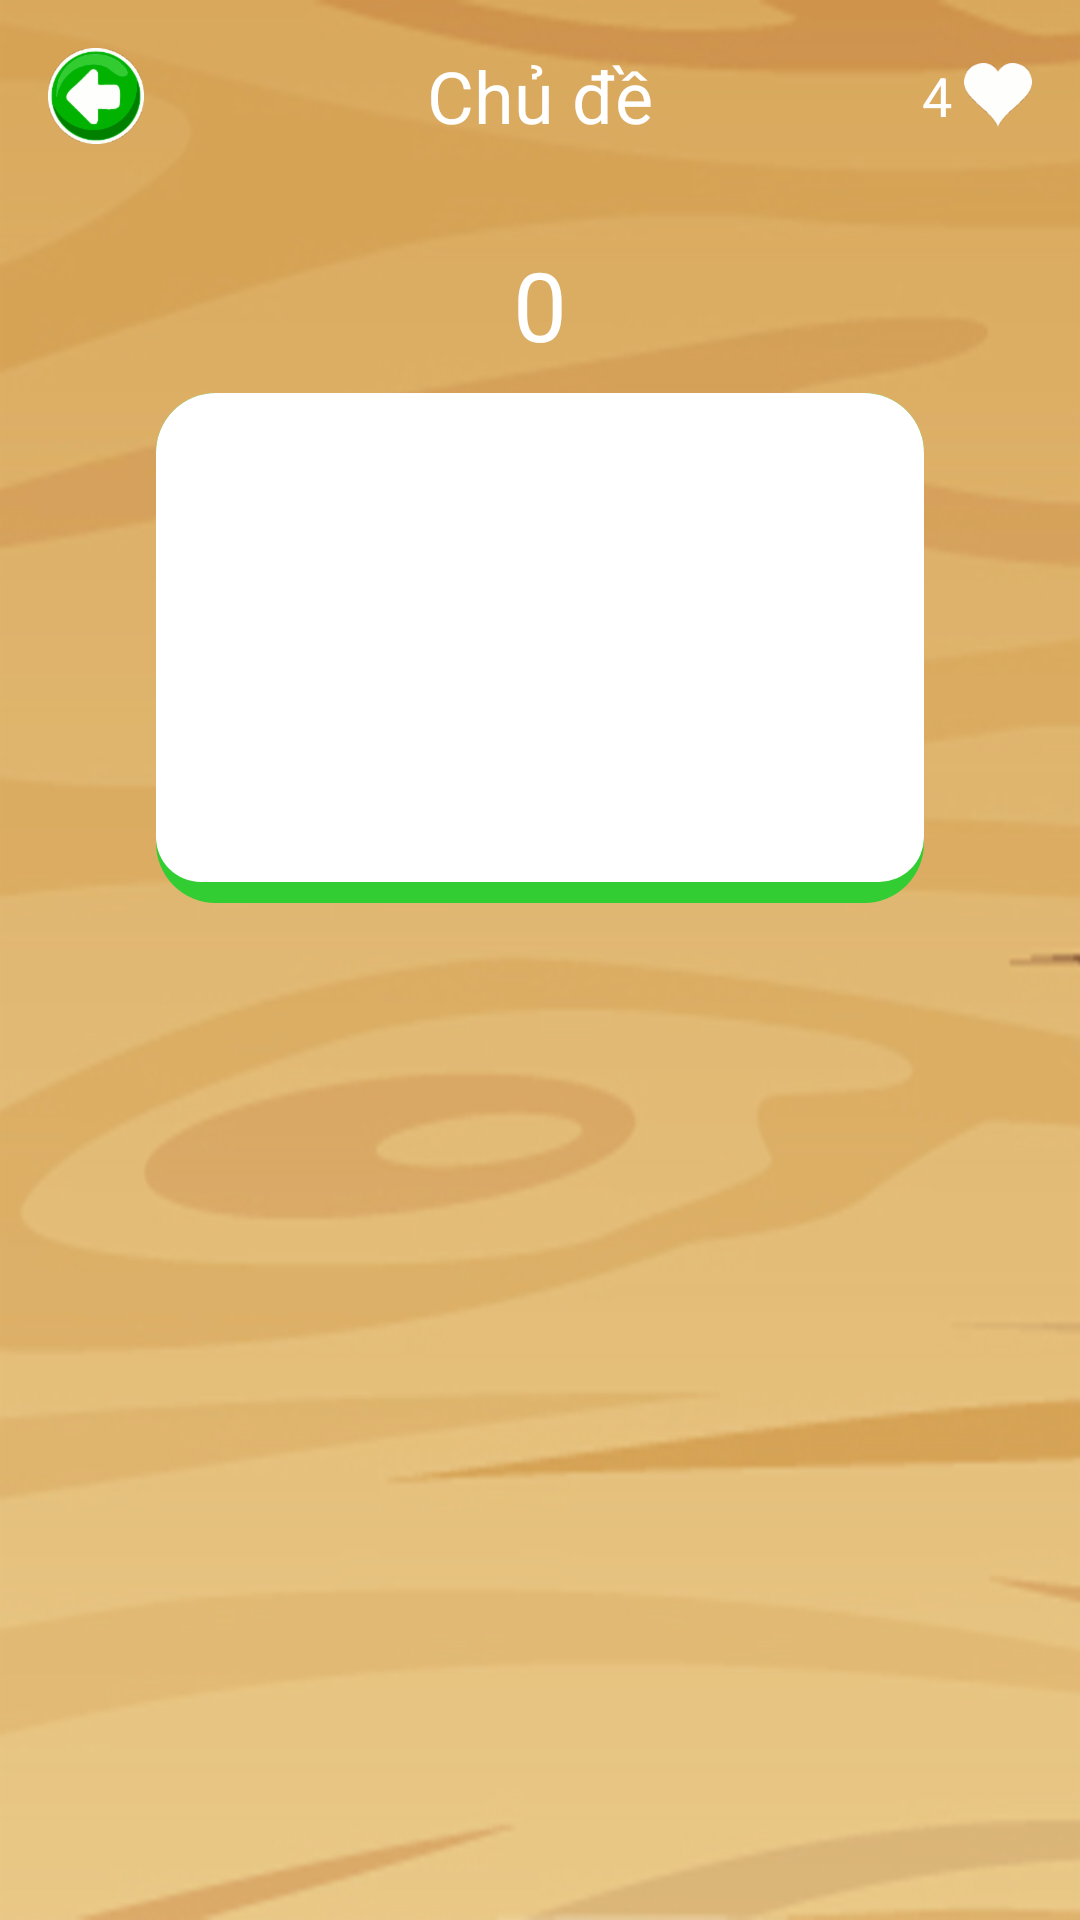

Reconstruct the res/layout file that produces this screen, plus the resources it refers to.
<!-- AndroidManifest.xml: application theme AppTheme -->
<!-- res/layout/activity_play.xml -->
<?xml version="1.0" encoding="utf-8"?>
<RelativeLayout xmlns:android="http://schemas.android.com/apk/res/android"
    xmlns:tools="http://schemas.android.com/tools"
    android:layout_width="match_parent"
    android:layout_height="match_parent"
    android:background="@drawable/img_background"
    tools:context=".ui.PlayActivity"
    tools:ignore="Overdraw">

    <RelativeLayout
        android:id="@+id/header"
        android:layout_width="match_parent"
        android:layout_height="wrap_content">

        <include
            android:id="@+id/iclHeader"
            layout="@layout/header" />

        <TextView
            android:id="@+id/tvHeart"
            android:layout_width="wrap_content"
            android:layout_height="wrap_content"
            android:layout_alignParentEnd="true"
            android:layout_alignParentRight="true"
            android:layout_centerVertical="true"
            android:layout_marginEnd="16dp"
            android:layout_marginRight="16dp"
            android:drawableEnd="@drawable/ic_heart"
            android:drawablePadding="4dp"
            android:drawableRight="@drawable/ic_heart"
            android:text="@string/default_heart"
            android:textColor="@color/colorTextPrimary"
            android:textSize="18sp" />
    </RelativeLayout>

    <TextView
        android:id="@+id/tvScore"
        android:layout_width="wrap_content"
        android:layout_height="wrap_content"
        android:layout_below="@id/header"
        android:layout_centerHorizontal="true"
        android:layout_marginTop="16dp"
        android:text="@string/default_score"
        android:textColor="@color/colorTextPrimary"
        android:textSize="32sp" />

    <FrameLayout
        android:id="@+id/containerMainImage"
        android:layout_width="256dp"
        android:layout_height="170dp"
        android:layout_below="@id/tvScore"
        android:layout_centerHorizontal="true"
        android:layout_marginTop="8dp"
        android:background="@drawable/bg_main_image">

        <ImageView
            android:id="@+id/imgThing"
            android:layout_width="match_parent"
            android:layout_height="match_parent"
            android:contentDescription="@string/img_thing"
            android:padding="16dp" />

    </FrameLayout>

    <TextView
        android:id="@+id/tvVietnamese"
        android:layout_width="wrap_content"
        android:layout_height="wrap_content"
        android:layout_below="@+id/containerMainImage"
        android:layout_centerHorizontal="true"
        android:layout_marginTop="8dp"
        android:textColor="@color/colorTextPrimary"
        android:textSize="24sp" />

    <GridLayout
        android:id="@+id/grlCase"
        android:layout_width="wrap_content"
        android:layout_height="wrap_content"
        android:layout_alignParentBottom="true"
        android:layout_centerHorizontal="true"
        android:layout_marginBottom="8dp"
        android:columnCount="2">

        <Button
            android:id="@+id/btnCaseA"
            android:layout_width="wrap_content"
            android:layout_height="wrap_content"
            android:layout_margin="8dp"
            android:background="@drawable/btn_guess" />

        <Button
            android:id="@+id/btnCaseB"
            android:layout_width="wrap_content"
            android:layout_height="wrap_content"
            android:layout_margin="8dp"
            android:background="@drawable/btn_guess" />

        <Button
            android:id="@+id/btnCaseC"
            android:layout_width="wrap_content"
            android:layout_height="wrap_content"
            android:layout_margin="8dp"
            android:background="@drawable/btn_guess" />

        <Button
            android:id="@+id/btnCaseD"
            android:layout_width="wrap_content"
            android:layout_height="wrap_content"
            android:layout_margin="8dp"
            android:background="@drawable/btn_guess" />

    </GridLayout>

</RelativeLayout>
<!-- res/layout/header.xml (included above) -->
<?xml version="1.0" encoding="utf-8"?>
<RelativeLayout xmlns:android="http://schemas.android.com/apk/res/android"
    android:layout_width="match_parent"
    android:layout_height="wrap_content"
    android:background="@drawable/com_header">

    <ImageView
        android:id="@+id/imgBack"
        android:layout_width="wrap_content"
        android:layout_height="wrap_content"
        android:layout_centerVertical="true"
        android:layout_margin="16dp"
        android:src="@drawable/ic_back"
        android:contentDescription="@string/img_back" />

    <TextView
        android:id="@+id/tvHeader"
        android:layout_width="wrap_content"
        android:layout_height="wrap_content"
        android:layout_centerInParent="true"
        android:textAlignment="center"
        android:text="@string/topic"
        android:textColor="@color/colorTextPrimary"
        android:textSize="24sp" />

</RelativeLayout>
<!-- resources referenced by this layout -->
<resources>
  <color name="colorTextPrimary">#FFFFFF</color>
  <!-- drawable bg_main_image (drawable) -->
  <?xml version="1.0" encoding="utf-8"?>
  <layer-list xmlns:android="http://schemas.android.com/apk/res/android">
  
      <item>
          <shape android:shape="rectangle">
              <solid android:color="@color/colorPrimary" />
              <corners android:radius="20dp" />
              <padding android:bottom="7dp" />
          </shape>
      </item>
  
      <item>
          <shape android:shape="rectangle">
              <solid android:color="@color/colorTextPrimary" />
              <corners
                  android:bottomLeftRadius="15dp"
                  android:bottomRightRadius="15dp"
                  android:topLeftRadius="20dp"
                  android:topRightRadius="20dp" />
          </shape>
      </item>
  </layer-list>
  <!-- drawable ic_back: png bitmap (drawable-hdpi, 1386 bytes) -->
  <!-- drawable ic_heart: png bitmap (drawable-hdpi, 848 bytes) -->
  <!-- drawable img_background: png bitmap (drawable-hdpi, 105115 bytes) -->
  <string name="default_heart">4</string>
  <string name="default_score">0</string>
  <string name="img_back">Image Back</string>
  <string name="img_thing">Image Thing</string>
  <string name="topic">Chủ đề</string>
  <style name="AppTheme" parent="Theme.AppCompat.Light.NoActionBar">
          
          <item name="colorPrimary">@color/colorPrimary</item>
          <item name="colorPrimaryDark">@color/colorPrimaryDark</item>
          <item name="colorAccent">@color/colorAccent</item>
          <item name="android:windowFullscreen">true</item>
      </style>
  <color name="colorPrimary">#32CD32</color>
  <color name="colorPrimaryDark">#008000</color>
  <color name="colorAccent">#00B400</color>
</resources>
